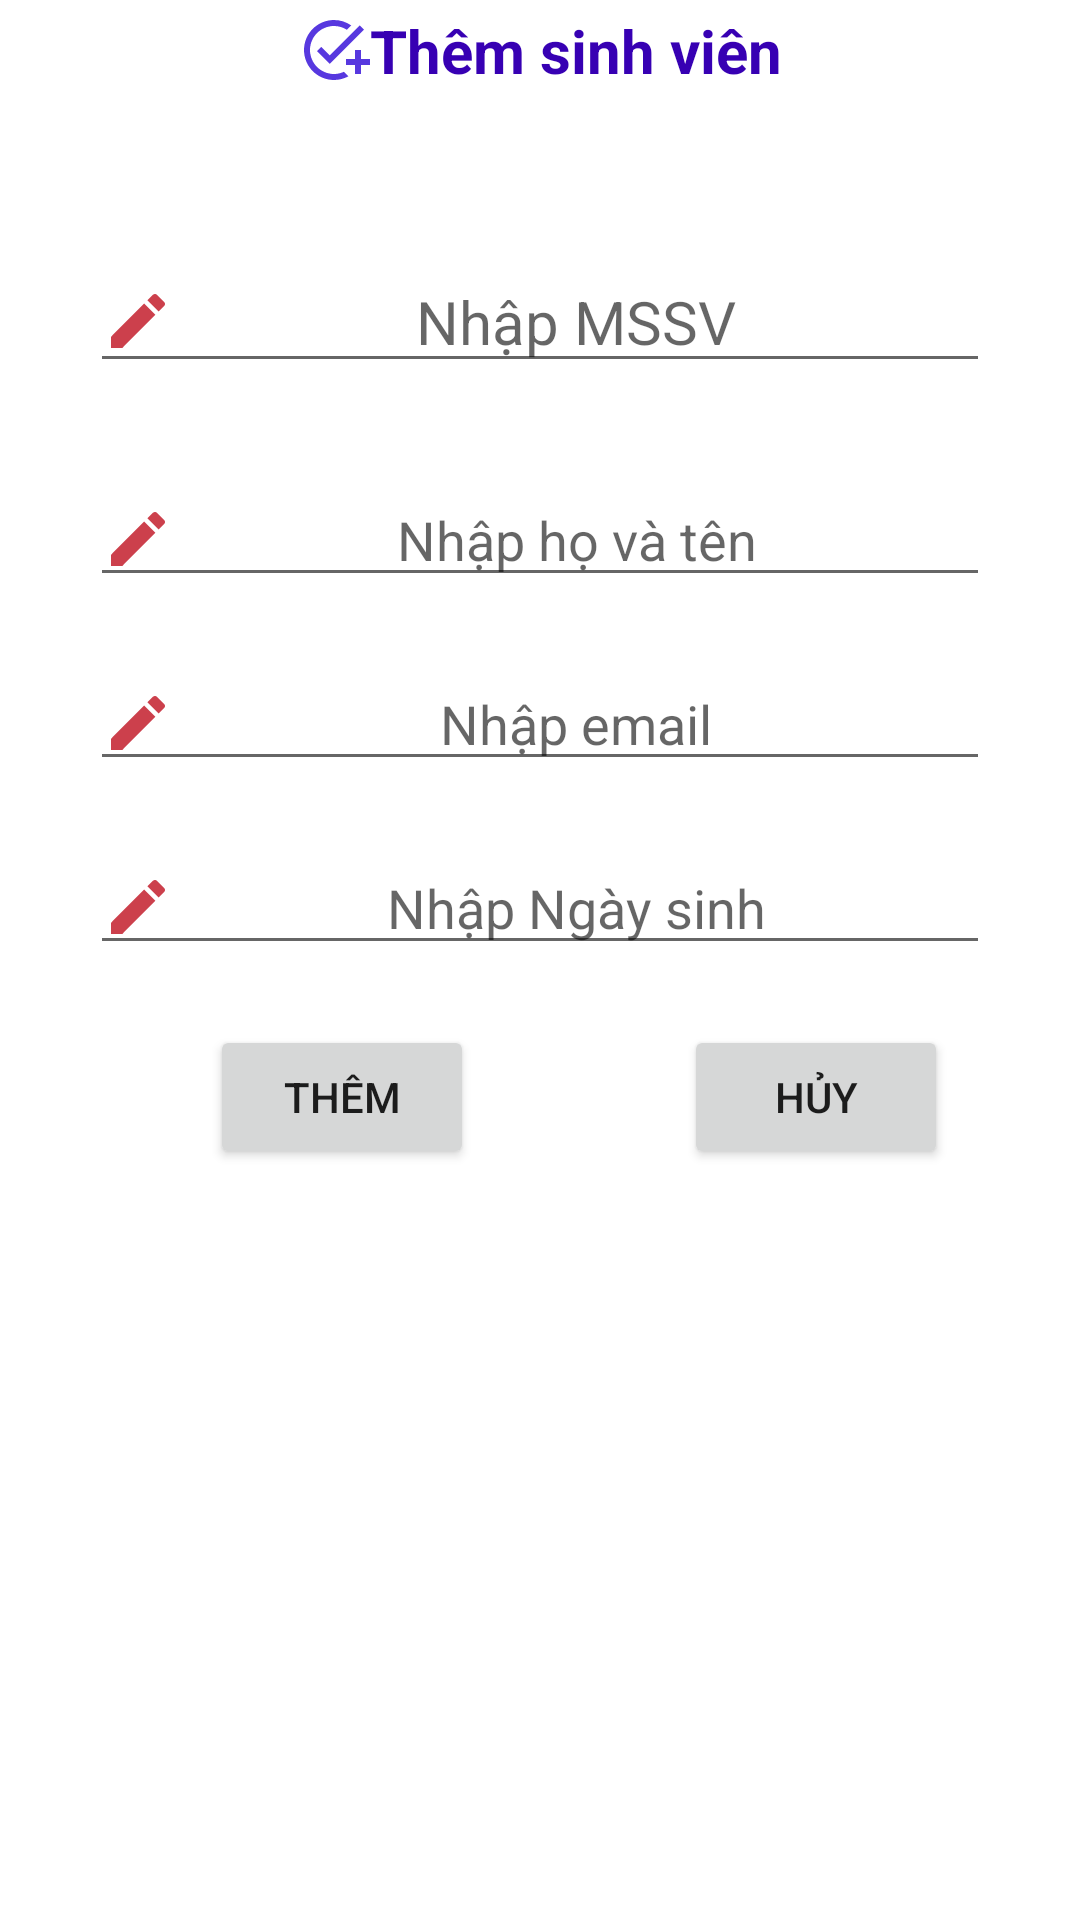

This screen was rendered from an Android layout file. Write that file and the resources it references.
<!-- AndroidManifest.xml: application theme Theme.HUST -->
<!-- res/layout/activity_main2.xml -->
<?xml version="1.0" encoding="utf-8"?>
<LinearLayout xmlns:android="http://schemas.android.com/apk/res/android"
    xmlns:app="http://schemas.android.com/apk/res-auto"
    xmlns:tools="http://schemas.android.com/tools"
    android:layout_width="match_parent"
    android:layout_height="match_parent"
    tools:context=".MainActivity"
    android:orientation="vertical">

    <TextView
        android:layout_width="wrap_content"
        android:layout_height="wrap_content"
        android:text="Thêm sinh viên"
        android:drawableLeft="@drawable/ic_action_task"
        android:padding="10px"
        android:textSize="20sp"
        android:textColor="@color/purple_700"
        android:layout_gravity="center"
        android:textStyle="bold"
        android:layout_marginBottom="50dp"
        />
    <EditText
        android:layout_width="300dp"
        android:layout_height="wrap_content"
        android:hint="Nhập MSSV"
        android:drawableLeft="@drawable/ic_action_typing"
        android:gravity="center"
        android:textSize="20sp"
        android:layout_gravity="center"
        android:layout_marginBottom="30dp"
        android:id="@+id/edtMSSV"
        />

    <EditText
        android:layout_width="300dp"
        android:layout_height="wrap_content"
        android:layout_gravity="center"
        android:layout_marginBottom="20dp"
        android:gravity="center"
        android:id="@+id/edtHoten"
        android:drawableLeft="@drawable/ic_action_typing"
        android:hint="Nhập họ và tên"
        tools:ignore="TouchTargetSizeCheck" />
    <EditText
        android:layout_width="300dp"
        android:layout_height="wrap_content"
        android:layout_gravity="center"
        android:layout_marginBottom="20dp"
        android:gravity="center"
        android:id="@+id/edtEmail"
        android:drawableLeft="@drawable/ic_action_typing"
        android:hint="Nhập email"
        tools:ignore="TouchTargetSizeCheck" />
    <EditText
        android:layout_width="300dp"
        android:layout_height="wrap_content"
        android:layout_gravity="center"
        android:layout_marginBottom="20dp"
        android:gravity="center"
        android:id="@+id/edtDate"
        android:drawableLeft="@drawable/ic_action_typing"
        android:hint="Nhập Ngày sinh"
        tools:ignore="TouchTargetSizeCheck" />

    <LinearLayout
        android:layout_width="wrap_content"
        android:layout_height="wrap_content"
        android:orientation="horizontal"

        >
        <Button
            android:layout_width="wrap_content"
            android:layout_height="wrap_content"
            android:text="Thêm"

            android:layout_marginLeft="70dp"
            android:id="@+id/btnThem"
            />
        <Button
            android:layout_width="wrap_content"
            android:layout_height="wrap_content"
            android:text="Hủy"

            android:layout_marginLeft="70dp"
            android:id="@+id/btnHuy"
            />


    </LinearLayout>



</LinearLayout>
<!-- resources referenced by this layout -->
<resources>
  <!-- drawable ic_action_task (drawable-anydpi) -->
  <vector xmlns:android="http://schemas.android.com/apk/res/android"
      android:width="24dp"
      android:height="24dp"
      android:viewportWidth="24"
      android:viewportHeight="24"
      android:tint="#2D06D7"
      android:alpha="0.8">
    <path
        android:fillColor="@android:color/white"
        android:pathData="M22,5.18L10.59,16.6l-4.24,-4.24l1.41,-1.41l2.83,2.83l10,-10L22,5.18zM12,20c-4.41,0 -8,-3.59 -8,-8s3.59,-8 8,-8c1.57,0 3.04,0.46 4.28,1.25l1.45,-1.45C16.1,2.67 14.13,2 12,2C6.48,2 2,6.48 2,12s4.48,10 10,10c1.73,0 3.36,-0.44 4.78,-1.22l-1.5,-1.5C14.28,19.74 13.17,20 12,20zM19,15h-3v2h3v3h2v-3h3v-2h-3v-3h-2V15z"/>
  </vector>
  <!-- drawable ic_action_typing (drawable-anydpi) -->
  <vector xmlns:android="http://schemas.android.com/apk/res/android"
      android:width="24dp"
      android:height="24dp"
      android:viewportWidth="24"
      android:viewportHeight="24"
      android:tint="#BF101F"
      android:alpha="0.8">
    <path
        android:fillColor="@android:color/white"
        android:pathData="M3,17.25V21h3.75L17.81,9.94l-3.75,-3.75L3,17.25zM20.71,7.04c0.39,-0.39 0.39,-1.02 0,-1.41l-2.34,-2.34c-0.39,-0.39 -1.02,-0.39 -1.41,0l-1.83,1.83 3.75,3.75 1.83,-1.83z"/>
  </vector>
  <style name="Theme.HUST" parent="Theme.MaterialComponents.DayNight.DarkActionBar">
          
          <item name="colorPrimary">@color/purple_500</item>
          <item name="colorPrimaryVariant">@color/purple_700</item>
          <item name="colorOnPrimary">@color/white</item>
          
          <item name="colorSecondary">@color/teal_200</item>
          <item name="colorSecondaryVariant">@color/teal_700</item>
          <item name="colorOnSecondary">@color/black</item>
          
          <item name="android:statusBarColor" tools:targetApi="l">?attr/colorPrimaryVariant</item>
          
      </style>
  <!-- not gathered from this repository: default colours our renderer supplied (Android Studio template values) -->
  <color name="purple_500">#FF6200EE</color>
  <color name="purple_700">#FF3700B3</color>
  <color name="teal_200">#FF03DAC5</color>
  <color name="teal_700">#FF018786</color>
  <color name="black">#FF000000</color>
  <color name="white">#FFFFFFFF</color>
</resources>
